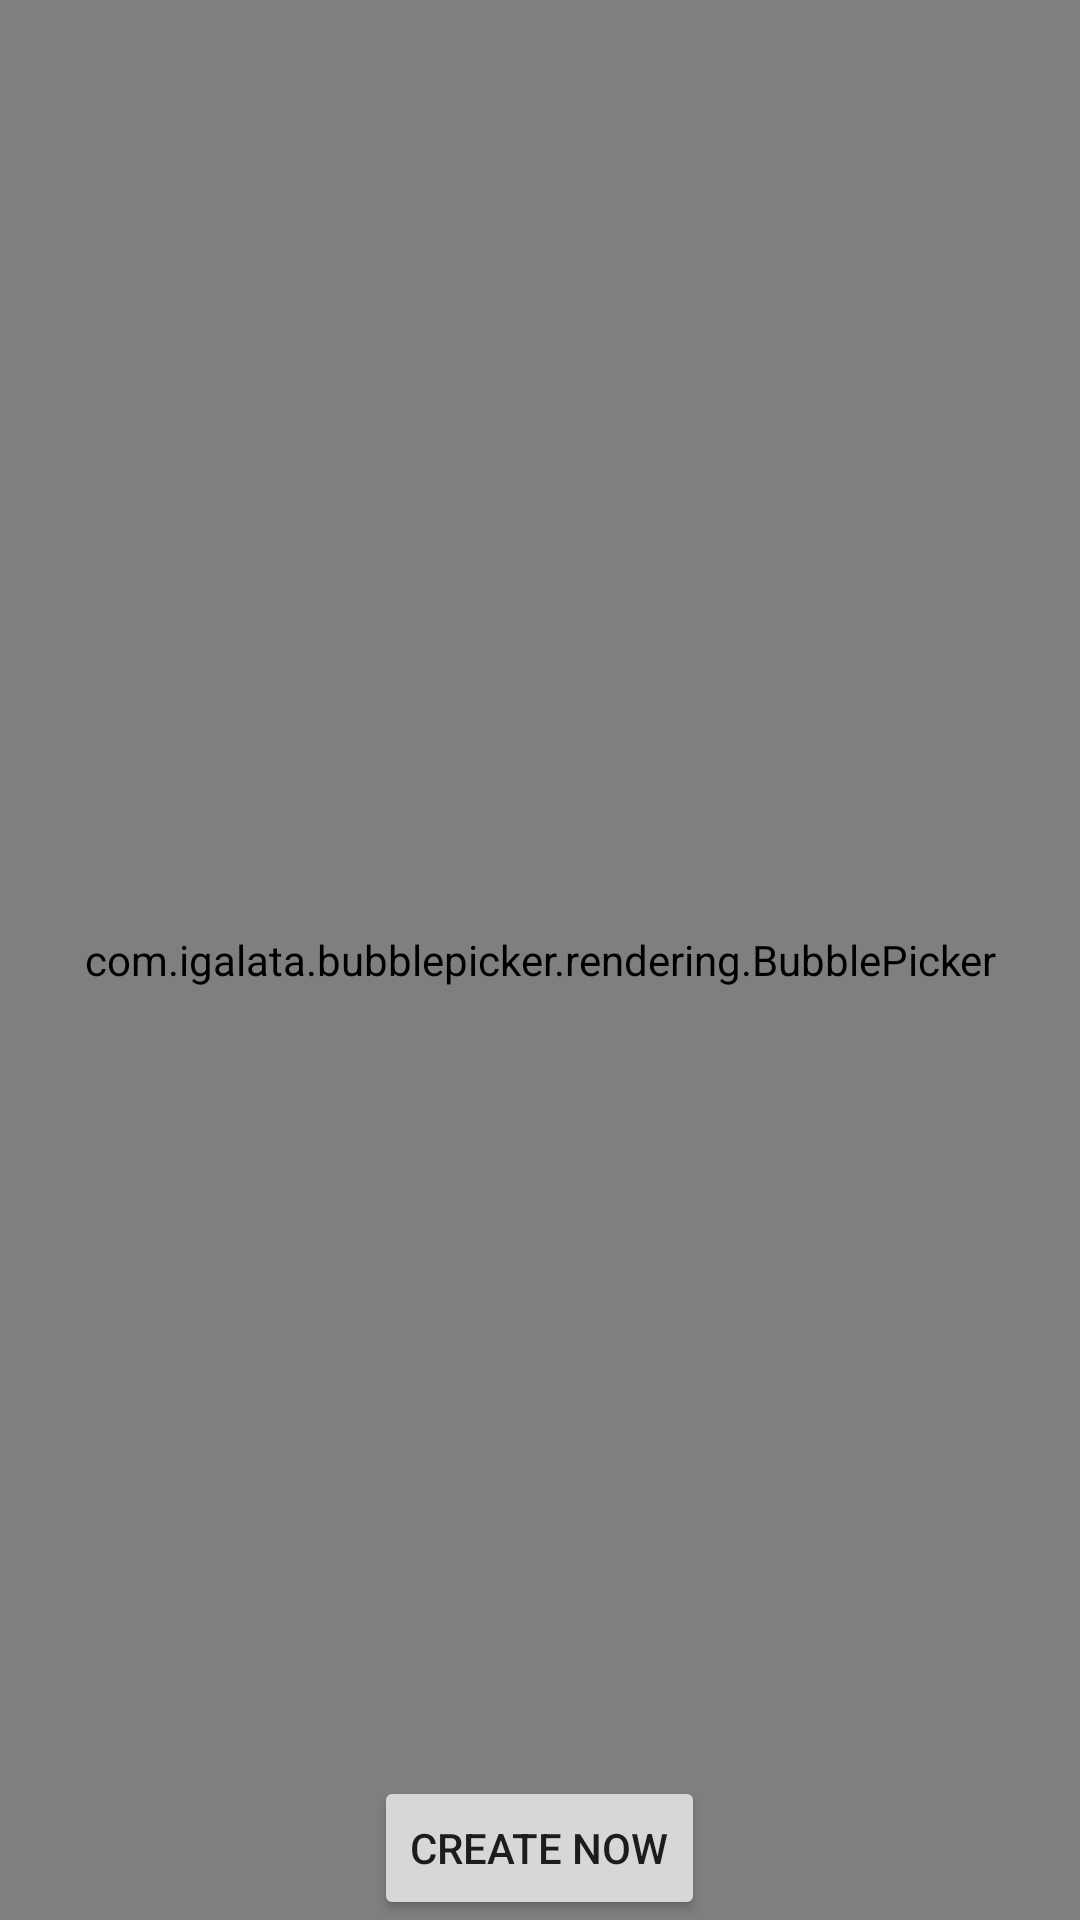

Produce the Android XML layout that renders to this screen, including the resource entries it uses.
<!-- AndroidManifest.xml: application theme AppTheme -->
<!-- res/layout/activity_demo_new.xml -->
<?xml version="1.0" encoding="utf-8"?>
<FrameLayout xmlns:android="http://schemas.android.com/apk/res/android"
    xmlns:app="http://schemas.android.com/apk/res-auto"
    android:layout_width="match_parent"
    android:layout_height="match_parent">

    <com.igalata.bubblepicker.rendering.BubblePicker
        android:id="@+id/picker"
        android:layout_width="match_parent"
        android:layout_height="match_parent"
        app:backgroundColor="@color/light_pink" />

    <Button
        android:id="@+id/btn_createnow"
        android:layout_width="wrap_content"
        android:text="create now"
        android:gravity="center"
        android:layout_gravity="bottom|center_horizontal"
        android:layout_height="wrap_content" />

</FrameLayout>
<!-- resources referenced by this layout -->
<resources>
  <color name="light_pink">#FFB6C1</color>
  <style name="AppTheme" parent="Theme.AppCompat.Light.DarkActionBar">
          
          
      </style>
</resources>
